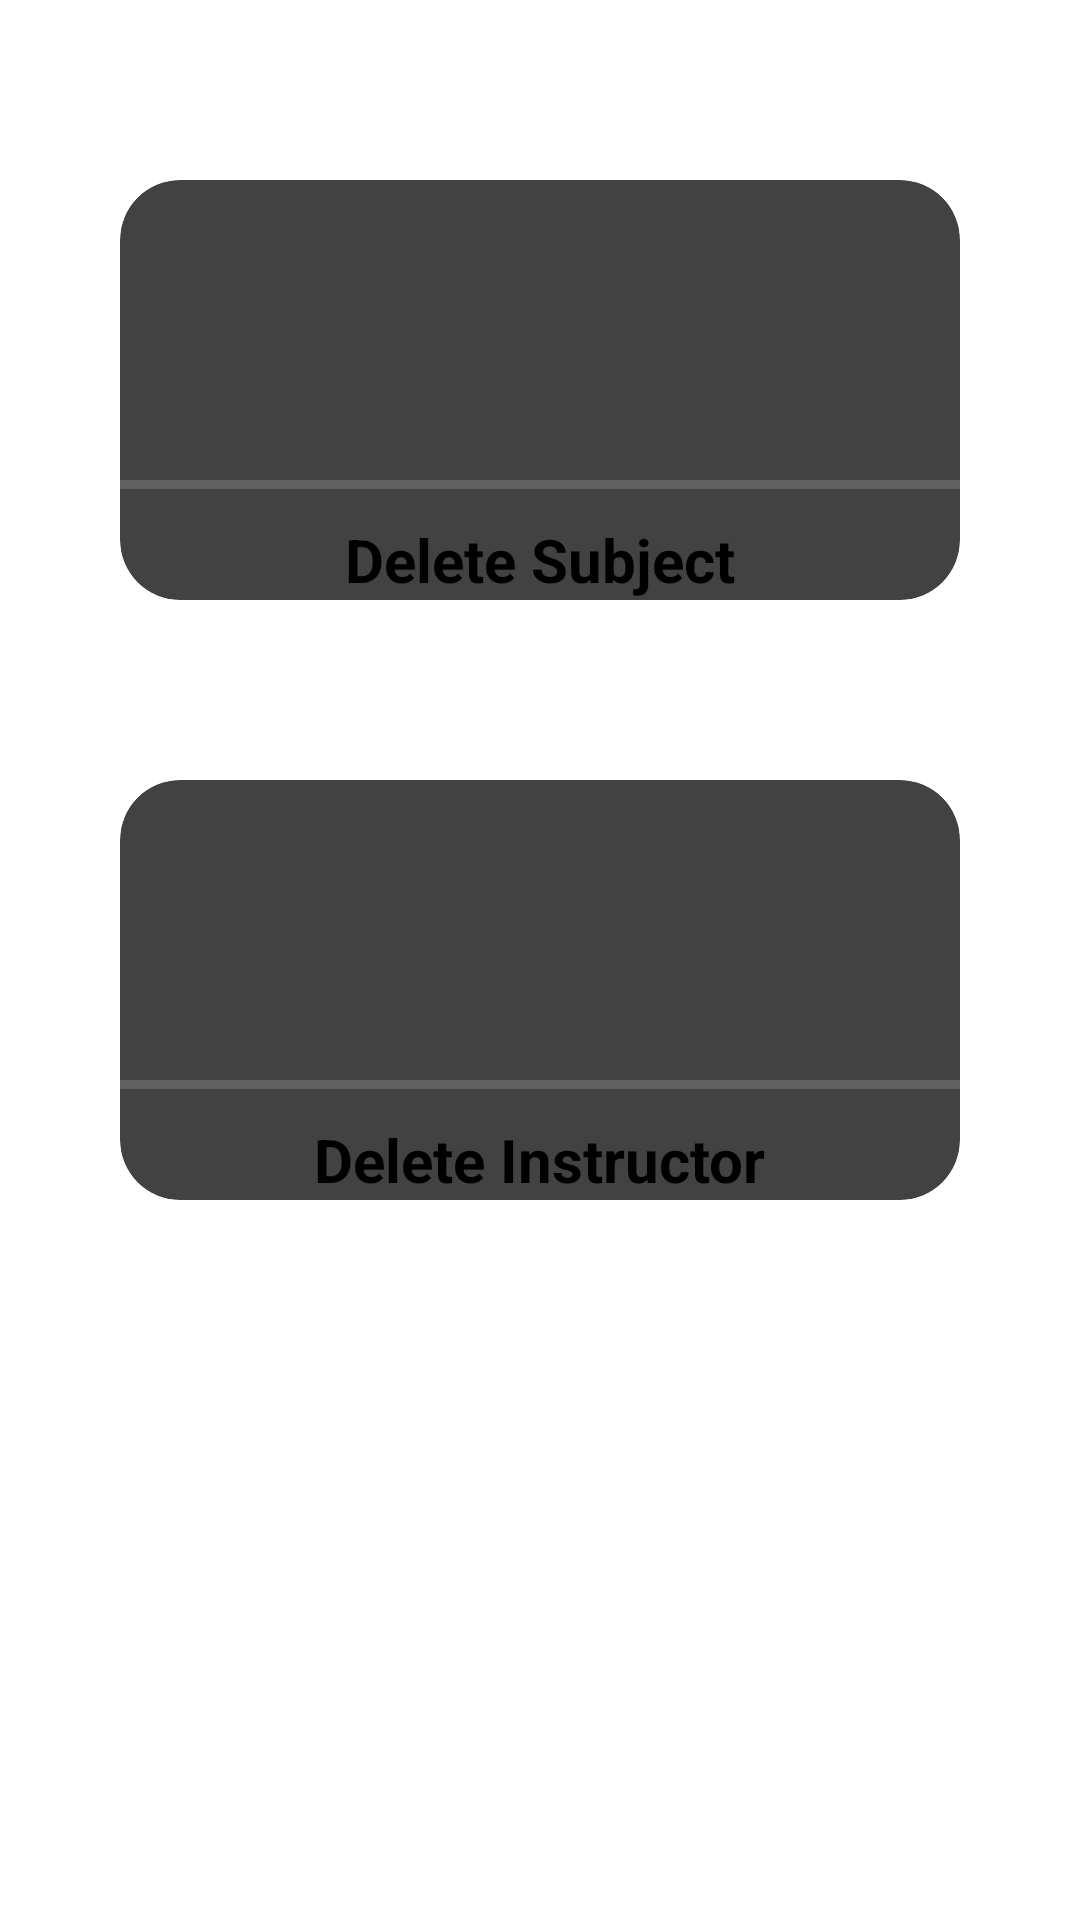

Android layout source for this screen:
<!-- AndroidManifest.xml: application theme Theme.Pp_ff -->
<!-- res/layout/fragment_admindelete.xml -->
<?xml version="1.0" encoding="utf-8"?>

<FrameLayout xmlns:android="http://schemas.android.com/apk/res/android"
    xmlns:tools="http://schemas.android.com/tools"
    android:layout_width="match_parent"
    android:layout_height="match_parent"
    xmlns:app="http://schemas.android.com/apk/res-auto"
    tools:context=".admindelete">

    <LinearLayout
        android:layout_width="match_parent"
        android:layout_height="match_parent"
        android:orientation="vertical">
        <androidx.cardview.widget.CardView
            android:id="@+id/c1del"
            android:layout_width="match_parent"
            android:layout_height="wrap_content"
            android:layout_marginLeft="40dp"
            android:layout_marginRight="40dp"
            android:layout_marginTop="60dp"
            app:cardCornerRadius="20dp"


            >
            <LinearLayout
                android:orientation="vertical"
                android:layout_width="match_parent"
                android:layout_height="match_parent">
                <ImageView
                    android:layout_width="200dp"
                    android:layout_height="100dp"
                    android:src="@drawable/book2"
                    android:layout_gravity="center"
                    />
                <View
                    android:layout_width="match_parent"
                    android:layout_height="3dp"
                    android:background="#606061"
                    />
                <TextView
                    android:layout_width="wrap_content"
                    android:layout_height="wrap_content"
                    android:text="Delete Subject"
                    android:layout_gravity="center_horizontal"
                    android:textSize="20dp"
                    android:textStyle="bold"
                    android:layout_marginTop="10dp"/>




            </LinearLayout>

        </androidx.cardview.widget.CardView>




        <androidx.cardview.widget.CardView
            android:id="@+id/c2del"
            android:layout_width="match_parent"
            android:layout_height="wrap_content"
            android:layout_marginLeft="40dp"
            android:layout_marginRight="40dp"
            android:layout_marginTop="60dp"
            app:cardCornerRadius="20dp"

            >
            <LinearLayout
                android:orientation="vertical"
                android:layout_width="match_parent"
                android:layout_height="match_parent">
                <ImageView
                    android:layout_width="200dp"
                    android:layout_height="100dp"
                    android:src="@drawable/person"
                    android:layout_gravity="center"
                    />
                <View
                    android:layout_width="match_parent"
                    android:layout_height="3dp"
                    android:background="#606061"
                    />
                <TextView
                    android:layout_width="wrap_content"
                    android:layout_height="wrap_content"
                    android:text="Delete Instructor"
                    android:layout_gravity="center_horizontal"
                    android:textSize="20dp"
                    android:textStyle="bold"
                    android:layout_marginTop="10dp"/>




            </LinearLayout>

        </androidx.cardview.widget.CardView>

    </LinearLayout>


</FrameLayout>
<!-- resources referenced by this layout -->
<resources>
  <style name="Theme.Pp_ff" parent="Theme.MaterialComponents.DayNight.DarkActionBar">
          
          <item name="colorPrimary">@color/purple_500</item>
          <item name="colorPrimaryVariant">@color/purple_700</item>
          <item name="colorOnPrimary">@color/white</item>
          
          <item name="colorSecondary">@color/teal_200</item>
          <item name="colorSecondaryVariant">@color/teal_700</item>
          <item name="colorOnSecondary">@color/black</item>
          
          <item name="android:statusBarColor">?attr/colorPrimaryVariant</item>
          <item name="windowActionBar">false</item>
          <item name="windowNoTitle">true</item>
          
      </style>
  <color name="purple_500">#FF6200EE</color>
  <color name="purple_700">#FF3700B3</color>
  <color name="white">#FFFFFFFF</color>
  <color name="teal_200">#FF03DAC5</color>
  <color name="teal_700">#FF018786</color>
  <color name="black">#FF000000</color>
</resources>
